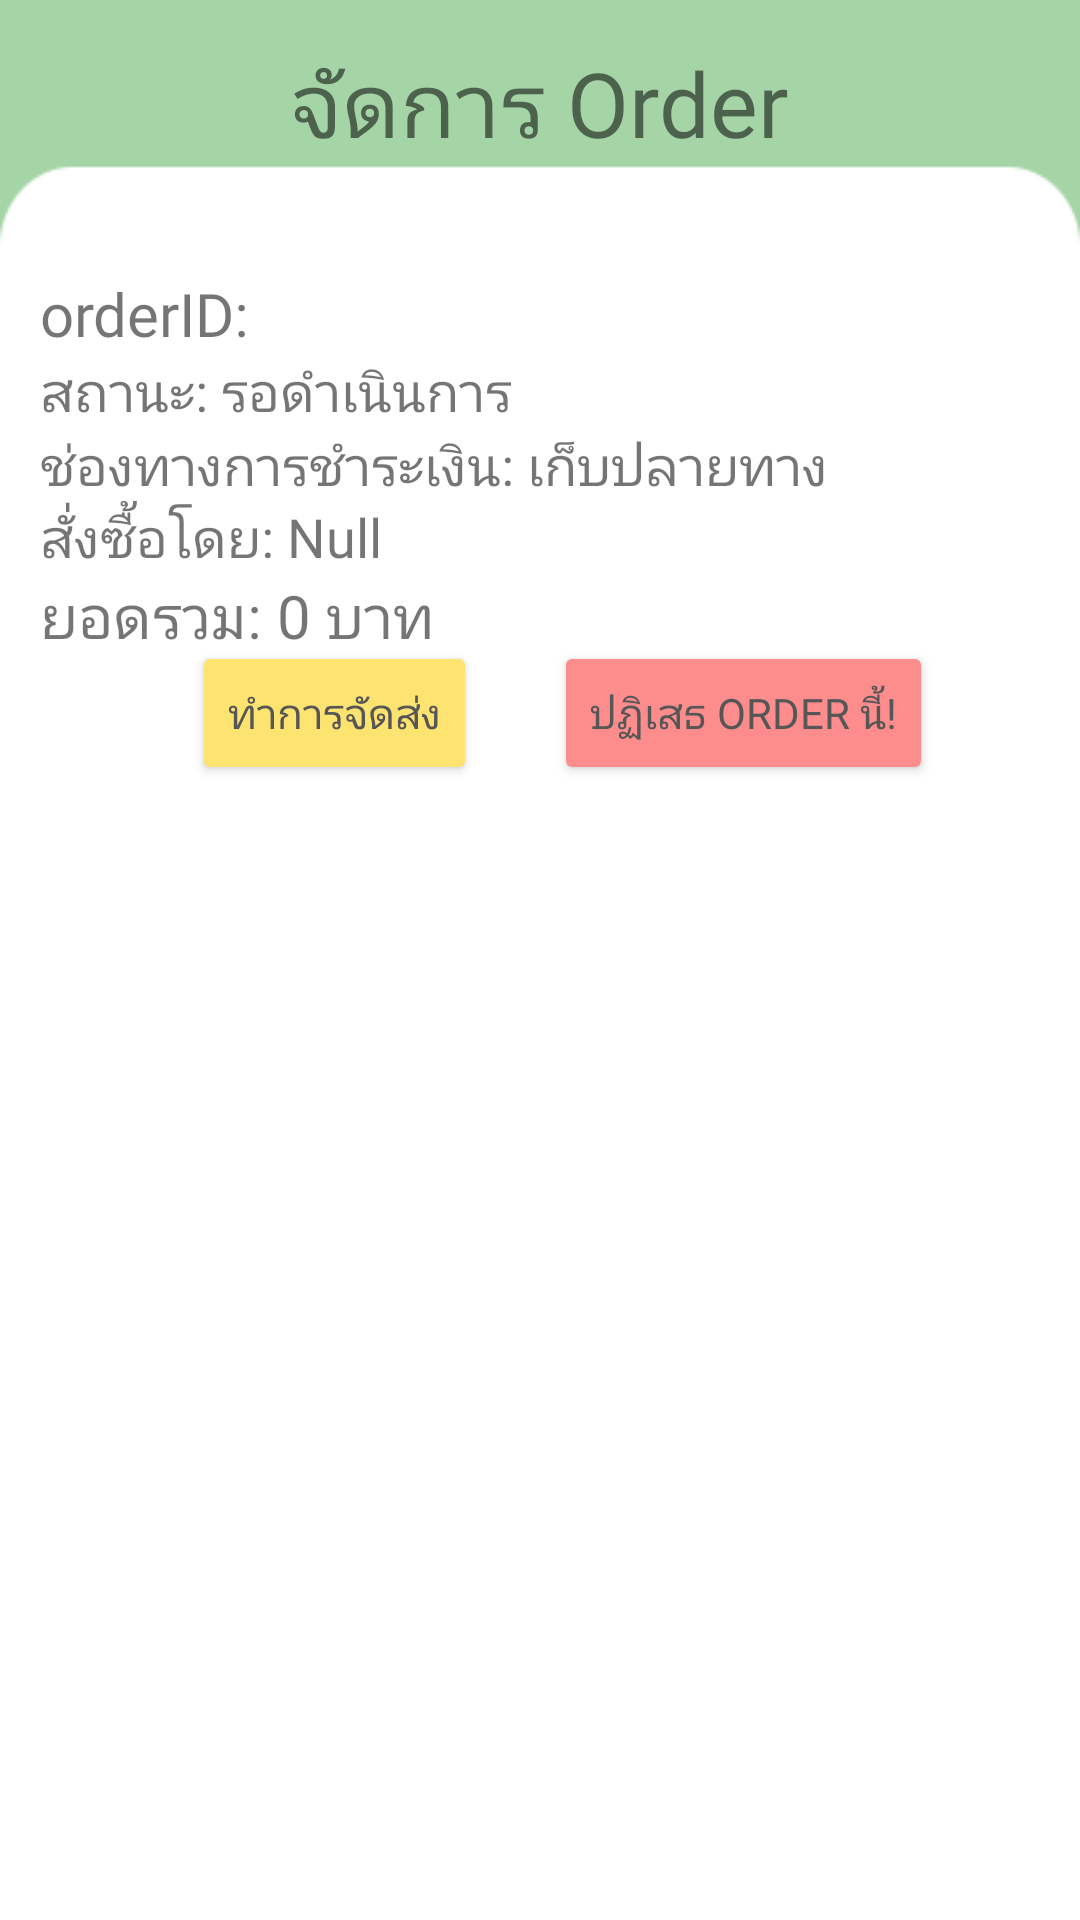

Layout XML and referenced resources for this Android screen:
<!-- AndroidManifest.xml: application theme Theme.Foodpetshop -->
<!-- res/layout/fragment_manage_order_info.xml -->
<?xml version="1.0" encoding="utf-8"?>
<FrameLayout xmlns:android="http://schemas.android.com/apk/res/android"
    xmlns:tools="http://schemas.android.com/tools"
    android:layout_width="match_parent"
    android:layout_height="match_parent"
    xmlns:app="http://schemas.android.com/apk/res-auto"
    tools:context=".ManageOrderInfoFragment">

        <RelativeLayout
            android:layout_width="fill_parent"
            android:layout_height="fill_parent"
            android:orientation="vertical">

            <ImageView
                android:id="@+id/imageView"
                android:layout_width="match_parent"
                android:layout_height="match_parent"
                android:scaleType="centerCrop"
                android:src="@drawable/back_2" />

            <androidx.constraintlayout.widget.ConstraintLayout
                android:layout_width="match_parent"
                android:layout_height="match_parent">

                <ImageButton
                    android:id="@+id/imagebuttonbackcart"
                    android:layout_width="48dp"
                    android:layout_height="48dp"
                    android:background="?attr/selectableItemBackgroundBorderless"
                    android:clickable="true"
                    android:contentDescription="@string/app_name"
                    android:src="@drawable/backbutton"
                    app:layout_constraintBottom_toBottomOf="parent"
                    app:layout_constraintEnd_toEndOf="parent"
                    app:layout_constraintHorizontal_bias="0.044"
                    app:layout_constraintStart_toStartOf="parent"
                    app:layout_constraintTop_toTopOf="parent"
                    app:layout_constraintVertical_bias="0.023" />

                <TextView
                    android:id="@+id/textTitle2"
                    android:layout_width="wrap_content"
                    android:layout_height="wrap_content"
                    android:fontFamily="@font/kanit"
                    android:text="จัดการ Order"
                    android:textAlignment="center"
                    android:textSize="30dp"
                    app:layout_constraintBottom_toBottomOf="parent"
                    app:layout_constraintEnd_toEndOf="parent"
                    app:layout_constraintHorizontal_bias="0.498"
                    app:layout_constraintStart_toStartOf="parent"
                    app:layout_constraintTop_toTopOf="parent"
                    app:layout_constraintVertical_bias="0.023" />

                <androidx.recyclerview.widget.RecyclerView
                    android:id="@+id/rv_manageorderinfolist"
                    android:layout_width="match_parent"
                    android:layout_height="410dp"
                    app:layout_constraintBottom_toBottomOf="parent"
                    app:layout_constraintEnd_toEndOf="parent"
                    app:layout_constraintHorizontal_bias="0.0"
                    app:layout_constraintStart_toStartOf="parent"
                    app:layout_constraintTop_toBottomOf="@+id/textTitle2"
                    app:layout_constraintVertical_bias="0.982" />

                <TextView
                    android:id="@+id/orderID"
                    android:layout_width="wrap_content"
                    android:layout_height="wrap_content"
                    android:layout_marginTop="36dp"
                    android:fontFamily="@font/kanit"
                    android:text="orderID: "
                    android:textSize="20dp"
                    app:layout_constraintBottom_toTopOf="@+id/rv_manageorderinfolist"
                    app:layout_constraintEnd_toEndOf="parent"
                    app:layout_constraintHorizontal_bias="0.047"
                    app:layout_constraintStart_toStartOf="parent"
                    app:layout_constraintTop_toBottomOf="@+id/textTitle2"
                    app:layout_constraintVertical_bias="0.0" />

                <TextView
                    android:id="@+id/orderTotalPrice"
                    android:layout_width="wrap_content"
                    android:layout_height="wrap_content"
                    android:layout_marginTop="24dp"
                    android:fontFamily="@font/kanit"
                    android:text="ยอดรวม: 0 บาท"
                    android:textSize="20dp"
                    app:layout_constraintBottom_toTopOf="@+id/rv_manageorderinfolist"
                    app:layout_constraintEnd_toEndOf="@+id/orderPayment"
                    app:layout_constraintHorizontal_bias="0.0"
                    app:layout_constraintStart_toStartOf="@+id/orderPayment"
                    app:layout_constraintTop_toBottomOf="@+id/orderPayment"
                    app:layout_constraintVertical_bias="0.0" />

                <TextView
                    android:id="@+id/orderUserName"
                    android:layout_width="wrap_content"
                    android:layout_height="wrap_content"
                    android:fontFamily="@font/kanit"
                    android:text="สั่งซื้อโดย: Null"
                    android:textSize="18dp"
                    app:layout_constraintBottom_toTopOf="@+id/orderTotalPrice"
                    app:layout_constraintEnd_toEndOf="@+id/orderPayment"
                    app:layout_constraintHorizontal_bias="0.0"
                    app:layout_constraintStart_toStartOf="@+id/orderPayment"
                    app:layout_constraintTop_toBottomOf="@+id/orderPayment"
                    app:layout_constraintVertical_bias="1.0" />

                <TextView
                    android:id="@+id/OrderState"
                    android:layout_width="wrap_content"
                    android:layout_height="wrap_content"
                    android:fontFamily="@font/kanit"
                    android:text="สถานะ: รอดำเนินการ"
                    android:textSize="18dp"
                    app:layout_constraintBottom_toTopOf="@+id/rv_manageorderinfolist"
                    app:layout_constraintEnd_toEndOf="@+id/orderID"
                    app:layout_constraintHorizontal_bias="0.0"
                    app:layout_constraintStart_toStartOf="@+id/orderID"
                    app:layout_constraintTop_toBottomOf="@+id/orderID"
                    app:layout_constraintVertical_bias="0.0" />

                <TextView
                    android:id="@+id/orderPayment"
                    android:layout_width="wrap_content"
                    android:layout_height="wrap_content"
                    android:fontFamily="@font/kanit"
                    android:text="ช่องทางการชำระเงิน: เก็บปลายทาง"
                    android:textSize="18dp"
                    app:layout_constraintBottom_toTopOf="@+id/rv_manageorderinfolist"
                    app:layout_constraintEnd_toEndOf="@+id/OrderState"
                    app:layout_constraintHorizontal_bias="0.0"
                    app:layout_constraintStart_toStartOf="@+id/OrderState"
                    app:layout_constraintTop_toBottomOf="@+id/OrderState"
                    app:layout_constraintVertical_bias="0.0" />

                <Button
                    android:id="@+id/button1"
                    android:layout_width="wrap_content"
                    android:layout_height="wrap_content"
                    android:layout_marginStart="64dp"
                    android:fontFamily="@font/kanit"
                    android:text="ทำการจัดส่ง"
                    android:textColor="@color/dark_grey"
                    app:backgroundTint="@color/myyellow"
                    app:layout_constraintBottom_toBottomOf="parent"
                    app:layout_constraintStart_toStartOf="parent"
                    app:layout_constraintTop_toTopOf="parent"
                    app:layout_constraintVertical_bias="0.361" />

                <Button
                    android:id="@+id/button2"
                    android:layout_width="wrap_content"
                    android:layout_height="wrap_content"
                    android:fontFamily="@font/kanit"
                    android:text="ปฏิเสธ Order นี้!"
                    android:textColor="@color/dark_grey"
                    app:backgroundTint="@color/myred"
                    app:layout_constraintBottom_toBottomOf="parent"
                    app:layout_constraintEnd_toEndOf="parent"
                    app:layout_constraintHorizontal_bias="0.345"
                    app:layout_constraintStart_toEndOf="@+id/button1"
                    app:layout_constraintTop_toTopOf="parent"
                    app:layout_constraintVertical_bias="0.361" />
            </androidx.constraintlayout.widget.ConstraintLayout>
        </RelativeLayout>
</FrameLayout>
<!-- resources referenced by this layout -->
<resources>
  <color name="dark_grey">#565656</color>
  <color name="myred">#FD8D8D</color>
  <color name="myyellow">#FDE36F</color>
  <!-- drawable back_2: png bitmap (drawable-v24, 3244 bytes) -->
  <string name="app_name">Foodpetshop</string>
  <style name="Theme.Foodpetshop" parent="Theme.MaterialComponents.DayNight.NoActionBar">
          
          <item name="colorPrimary">@color/purple_500</item>
          <item name="colorPrimaryVariant">@color/purple_700</item>
          <item name="colorOnPrimary">@color/white</item>
          
          <item name="colorSecondary">@color/teal_200</item>
          <item name="colorSecondaryVariant">@color/teal_700</item>
          <item name="colorOnSecondary">@color/black</item>
          
          <item name="android:statusBarColor" tools:targetApi="l">?attr/colorPrimaryVariant</item>
          
      </style>
  <color name="purple_500">#FF6200EE</color>
  <color name="purple_700">#FF3700B3</color>
  <color name="white">#FFFFFFFF</color>
  <color name="teal_200">#FF03DAC5</color>
  <color name="teal_700">#FF018786</color>
  <color name="black">#FF000000</color>
</resources>
